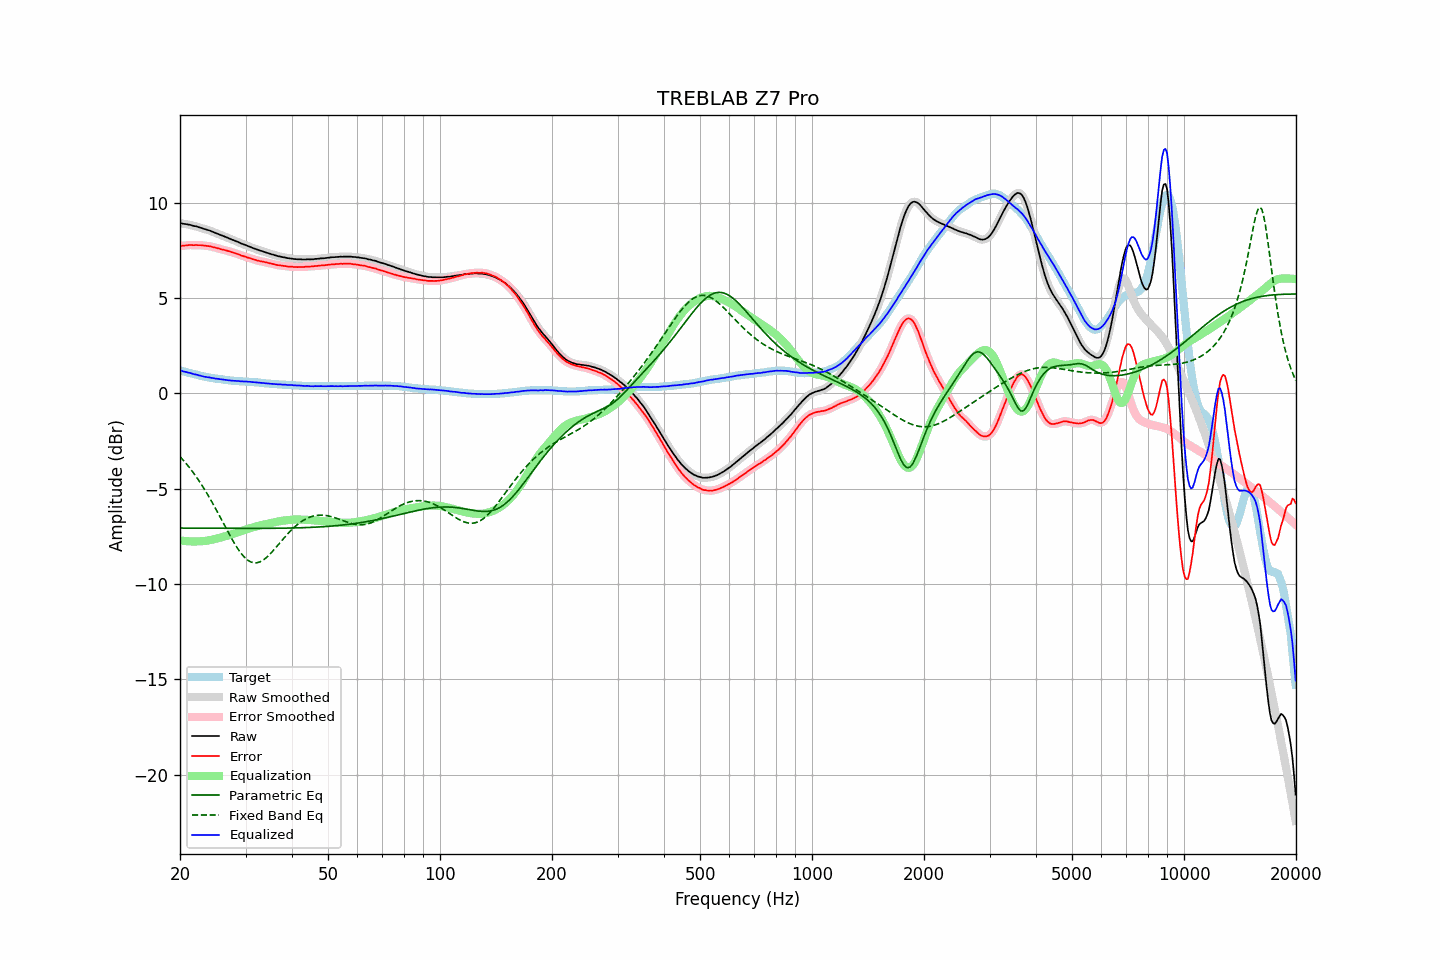

Source data for this figure (header and first rows):
frequency, raw, error, smoothed, error_smoothed, equalization, parametric_eq, fixed_band_eq, equalized_raw, equalized_smoothed, target
20.00, 8.92, 7.72, 8.93, 7.72, -7.72, -7.07, -3.32, 1.20, 1.21, 1.20
20.20, 8.91, 7.73, 8.91, 7.73, -7.73, -7.07, -3.41, 1.18, 1.18, 1.18
20.40, 8.88, 7.73, 8.89, 7.74, -7.74, -7.07, -3.50, 1.14, 1.15, 1.15
20.61, 8.87, 7.74, 8.87, 7.74, -7.75, -7.07, -3.60, 1.13, 1.13, 1.13
20.81, 8.86, 7.75, 8.86, 7.75, -7.75, -7.07, -3.70, 1.11, 1.11, 1.11
21.02, 8.84, 7.76, 8.85, 7.76, -7.76, -7.07, -3.81, 1.08, 1.09, 1.08
21.23, 8.83, 7.77, 8.83, 7.77, -7.76, -7.07, -3.91, 1.07, 1.07, 1.06
21.44, 8.81, 7.77, 8.81, 7.77, -7.77, -7.07, -4.02, 1.05, 1.04, 1.04
21.66, 8.78, 7.76, 8.79, 7.77, -7.77, -7.07, -4.13, 1.01, 1.02, 1.02
21.87, 8.76, 7.76, 8.77, 7.77, -7.77, -7.07, -4.25, 0.99, 1.00, 1.00
22.09, 8.75, 7.77, 8.75, 7.77, -7.77, -7.07, -4.36, 0.98, 0.98, 0.98
22.31, 8.72, 7.76, 8.72, 7.77, -7.77, -7.07, -4.49, 0.96, 0.96, 0.96
22.54, 8.69, 7.76, 8.70, 7.76, -7.76, -7.07, -4.61, 0.93, 0.94, 0.93
22.76, 8.67, 7.76, 8.67, 7.76, -7.76, -7.07, -4.74, 0.92, 0.91, 0.91
22.99, 8.64, 7.75, 8.64, 7.75, -7.75, -7.07, -4.87, 0.89, 0.89, 0.89
23.22, 8.61, 7.74, 8.62, 7.74, -7.74, -7.07, -5.00, 0.87, 0.87, 0.87
23.45, 8.59, 7.73, 8.59, 7.73, -7.74, -7.08, -5.14, 0.86, 0.86, 0.86
23.69, 8.56, 7.72, 8.57, 7.72, -7.72, -7.08, -5.28, 0.84, 0.84, 0.84
23.92, 8.54, 7.71, 8.54, 7.71, -7.71, -7.08, -5.42, 0.83, 0.83, 0.83
24.16, 8.51, 7.70, 8.51, 7.70, -7.69, -7.08, -5.57, 0.82, 0.82, 0.81
24.40, 8.47, 7.67, 8.48, 7.68, -7.67, -7.08, -5.72, 0.80, 0.80, 0.80
24.65, 8.44, 7.65, 8.44, 7.65, -7.65, -7.08, -5.87, 0.79, 0.79, 0.79
24.89, 8.40, 7.63, 8.41, 7.63, -7.63, -7.08, -6.02, 0.77, 0.77, 0.77
25.14, 8.37, 7.61, 8.37, 7.61, -7.61, -7.08, -6.18, 0.76, 0.76, 0.76
25.39, 8.34, 7.59, 8.34, 7.59, -7.59, -7.08, -6.34, 0.75, 0.75, 0.75
25.65, 8.30, 7.56, 8.31, 7.57, -7.57, -7.08, -6.50, 0.74, 0.74, 0.74
25.91, 8.27, 7.54, 8.27, 7.54, -7.55, -7.08, -6.65, 0.73, 0.73, 0.73
26.16, 8.24, 7.52, 8.24, 7.52, -7.52, -7.08, -6.81, 0.72, 0.72, 0.72
26.43, 8.20, 7.50, 8.21, 7.50, -7.50, -7.08, -6.97, 0.70, 0.71, 0.70
26.69, 8.17, 7.48, 8.17, 7.48, -7.48, -7.08, -7.13, 0.70, 0.69, 0.69
26.96, 8.13, 7.45, 8.14, 7.46, -7.45, -7.08, -7.29, 0.68, 0.68, 0.68
27.23, 8.10, 7.43, 8.10, 7.43, -7.43, -7.08, -7.44, 0.67, 0.67, 0.67
27.50, 8.06, 7.40, 8.07, 7.40, -7.40, -7.08, -7.60, 0.66, 0.66, 0.66
27.77, 8.03, 7.37, 8.03, 7.38, -7.38, -7.08, -7.74, 0.66, 0.66, 0.66
28.05, 8.00, 7.35, 8.00, 7.35, -7.35, -7.08, -7.89, 0.66, 0.65, 0.65
28.33, 7.96, 7.32, 7.97, 7.32, -7.32, -7.08, -8.02, 0.64, 0.65, 0.64
28.62, 7.93, 7.29, 7.93, 7.29, -7.29, -7.08, -8.16, 0.64, 0.64, 0.64
28.90, 7.89, 7.26, 7.89, 7.26, -7.26, -7.08, -8.28, 0.63, 0.63, 0.63
29.19, 7.85, 7.22, 7.86, 7.23, -7.23, -7.08, -8.39, 0.62, 0.63, 0.63
29.48, 7.82, 7.20, 7.82, 7.20, -7.20, -7.08, -8.49, 0.62, 0.62, 0.62
29.78, 7.79, 7.17, 7.79, 7.17, -7.17, -7.08, -8.59, 0.62, 0.62, 0.62
30.08, 7.76, 7.15, 7.76, 7.15, -7.15, -7.08, -8.67, 0.62, 0.61, 0.61
30.38, 7.72, 7.11, 7.73, 7.12, -7.12, -7.08, -8.74, 0.61, 0.61, 0.61
30.68, 7.69, 7.09, 7.69, 7.09, -7.09, -7.08, -8.79, 0.60, 0.60, 0.60
30.99, 7.66, 7.07, 7.66, 7.06, -7.06, -7.08, -8.84, 0.60, 0.60, 0.59
31.30, 7.62, 7.03, 7.63, 7.04, -7.04, -7.08, -8.87, 0.59, 0.59, 0.59
31.61, 7.59, 7.01, 7.59, 7.01, -7.01, -7.08, -8.89, 0.58, 0.58, 0.58
31.93, 7.56, 6.99, 7.56, 6.99, -6.99, -7.08, -8.89, 0.57, 0.57, 0.57
32.24, 7.53, 6.96, 7.53, 6.96, -6.97, -7.08, -8.88, 0.57, 0.56, 0.57
32.57, 7.50, 6.94, 7.50, 6.94, -6.95, -7.08, -8.86, 0.56, 0.56, 0.56
32.89, 7.47, 6.92, 7.48, 6.92, -6.93, -7.08, -8.83, 0.55, 0.55, 0.55
33.22, 7.45, 6.91, 7.45, 6.91, -6.91, -7.08, -8.78, 0.55, 0.54, 0.54
33.55, 7.42, 6.89, 7.42, 6.89, -6.89, -7.08, -8.73, 0.53, 0.53, 0.53
33.89, 7.39, 6.87, 7.40, 6.87, -6.87, -7.08, -8.66, 0.52, 0.52, 0.52
34.23, 7.36, 6.85, 7.37, 6.85, -6.85, -7.08, -8.59, 0.51, 0.52, 0.51
34.57, 7.34, 6.83, 7.34, 6.83, -6.83, -7.08, -8.51, 0.51, 0.51, 0.51
34.92, 7.31, 6.81, 7.31, 6.81, -6.81, -7.08, -8.43, 0.50, 0.50, 0.50
35.27, 7.28, 6.79, 7.29, 6.79, -6.79, -7.08, -8.34, 0.49, 0.50, 0.49
35.62, 7.26, 6.77, 7.26, 6.77, -6.77, -7.08, -8.25, 0.49, 0.49, 0.49
35.97, 7.23, 6.75, 7.23, 6.75, -6.75, -7.08, -8.15, 0.48, 0.48, 0.48
... 635 more rows
